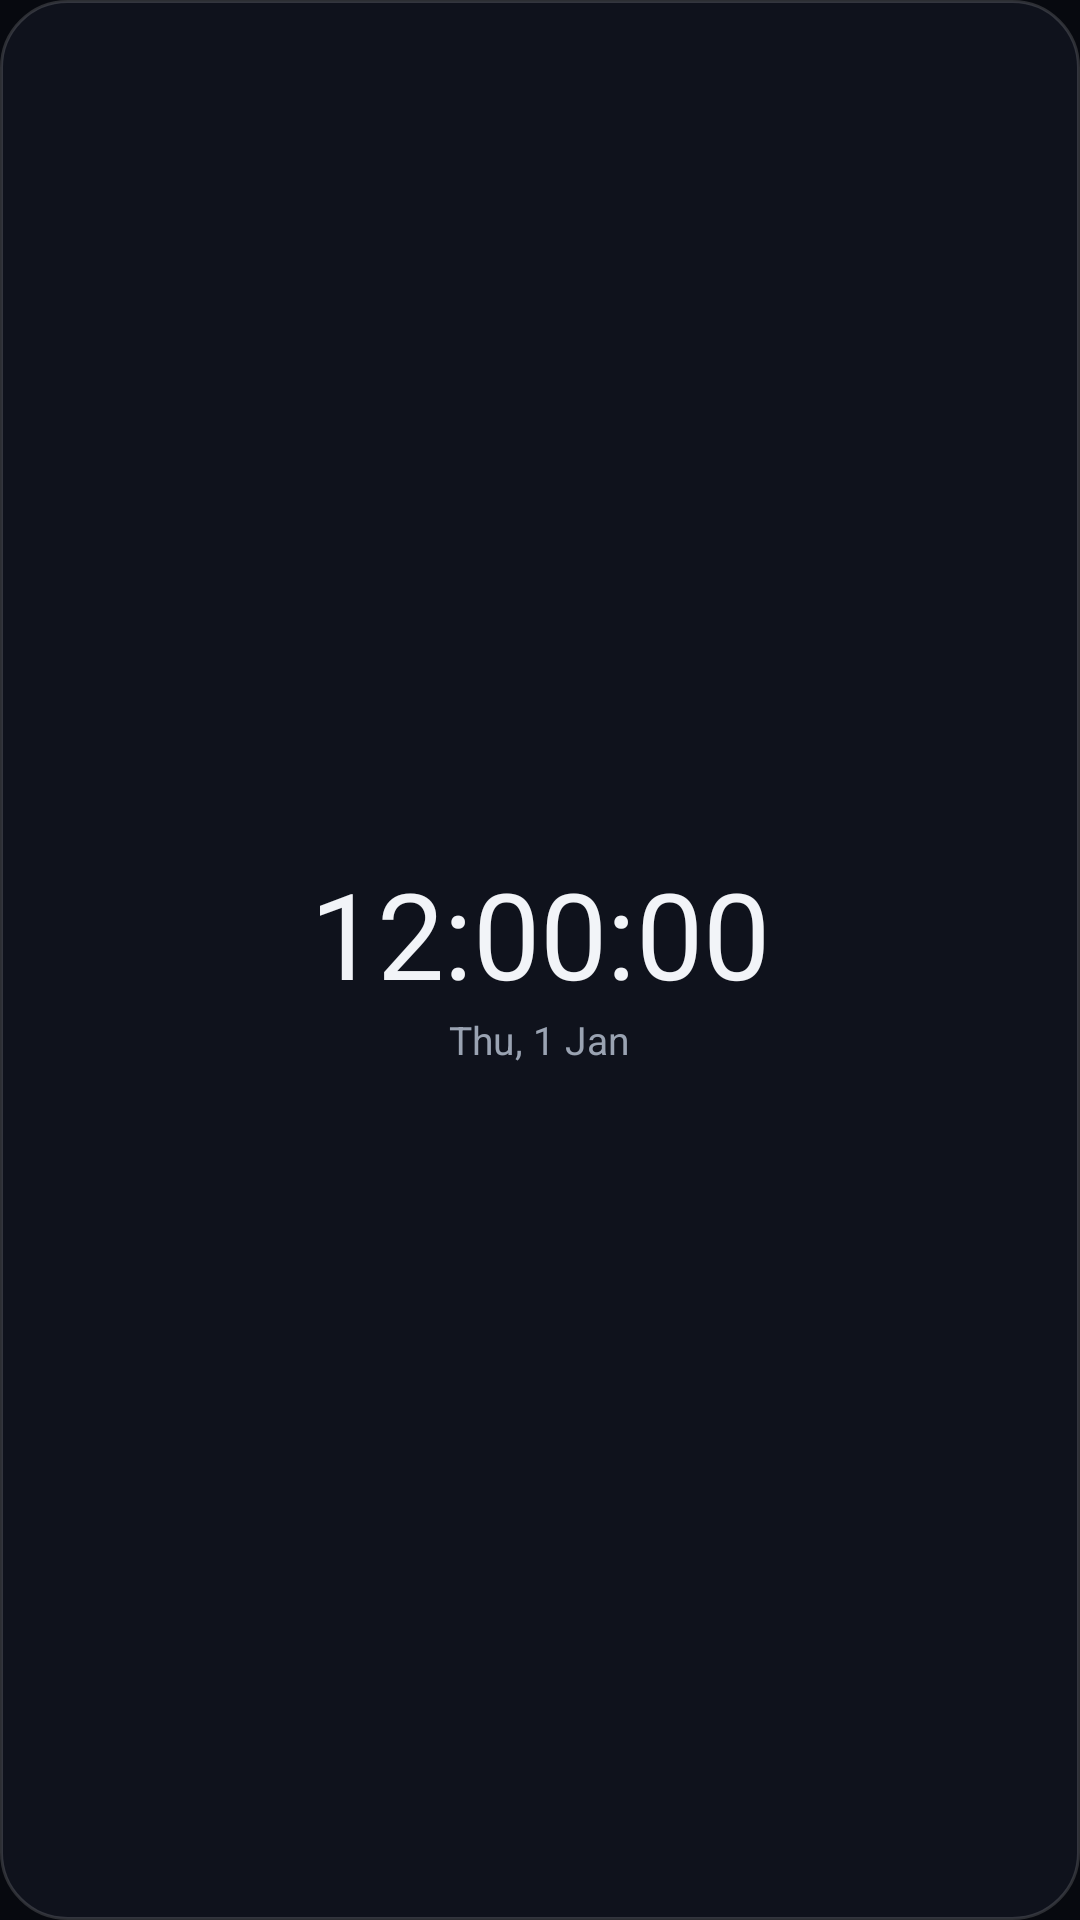

Here is an Android app screen rendered from its layout file. Give the layout XML and the strings, colors and styles it references.
<!-- AndroidManifest.xml: application theme Theme.ImfinixLook -->
<!-- res/layout/widget_clock_thin.xml -->
<?xml version="1.0" encoding="utf-8"?>
<LinearLayout xmlns:android="http://schemas.android.com/apk/res/android"
    android:layout_width="match_parent"
    android:layout_height="match_parent"
    android:orientation="vertical"
    android:gravity="center"
    android:background="@drawable/widget_bg">

    <TextClock
        android:id="@+id/widget_time_thin"
        android:layout_width="wrap_content"
        android:layout_height="wrap_content"
        android:format12Hour="hh:mm:ss"
        android:format24Hour="HH:mm:ss"
        android:textSize="40sp"
        android:textColor="#F2F4F8" />

    <TextClock
        android:id="@+id/widget_date_thin"
        android:layout_width="wrap_content"
        android:layout_height="wrap_content"
        android:format12Hour="EEE, d MMM"
        android:format24Hour="EEE, d MMM"
        android:textSize="13sp"
        android:textColor="#9AA3B2" />
</LinearLayout>
<!-- resources referenced by this layout -->
<resources>
  <!-- drawable widget_bg (drawable) -->
  <?xml version="1.0" encoding="utf-8"?>
  <shape xmlns:android="http://schemas.android.com/apk/res/android" android:shape="rectangle">
      <solid android:color="#F210141D" />
      <corners android:radius="22dp" />
      <stroke android:width="1dp" android:color="#26FFFFFF" />
  </shape>
  <style name="Theme.ImfinixLook" parent="android:Theme.Material.NoActionBar">
          <item name="android:windowBackground">@color/bg</item>
          <item name="android:statusBarColor">@color/bg</item>
          <item name="android:navigationBarColor">@color/bg</item>
          <item name="android:windowLightStatusBar">false</item>
          <item name="android:colorAccent">@color/accent</item>
      </style>
  <color name="bg">#FF07090F</color>
  <color name="accent">#FF6C8CFF</color>
</resources>
